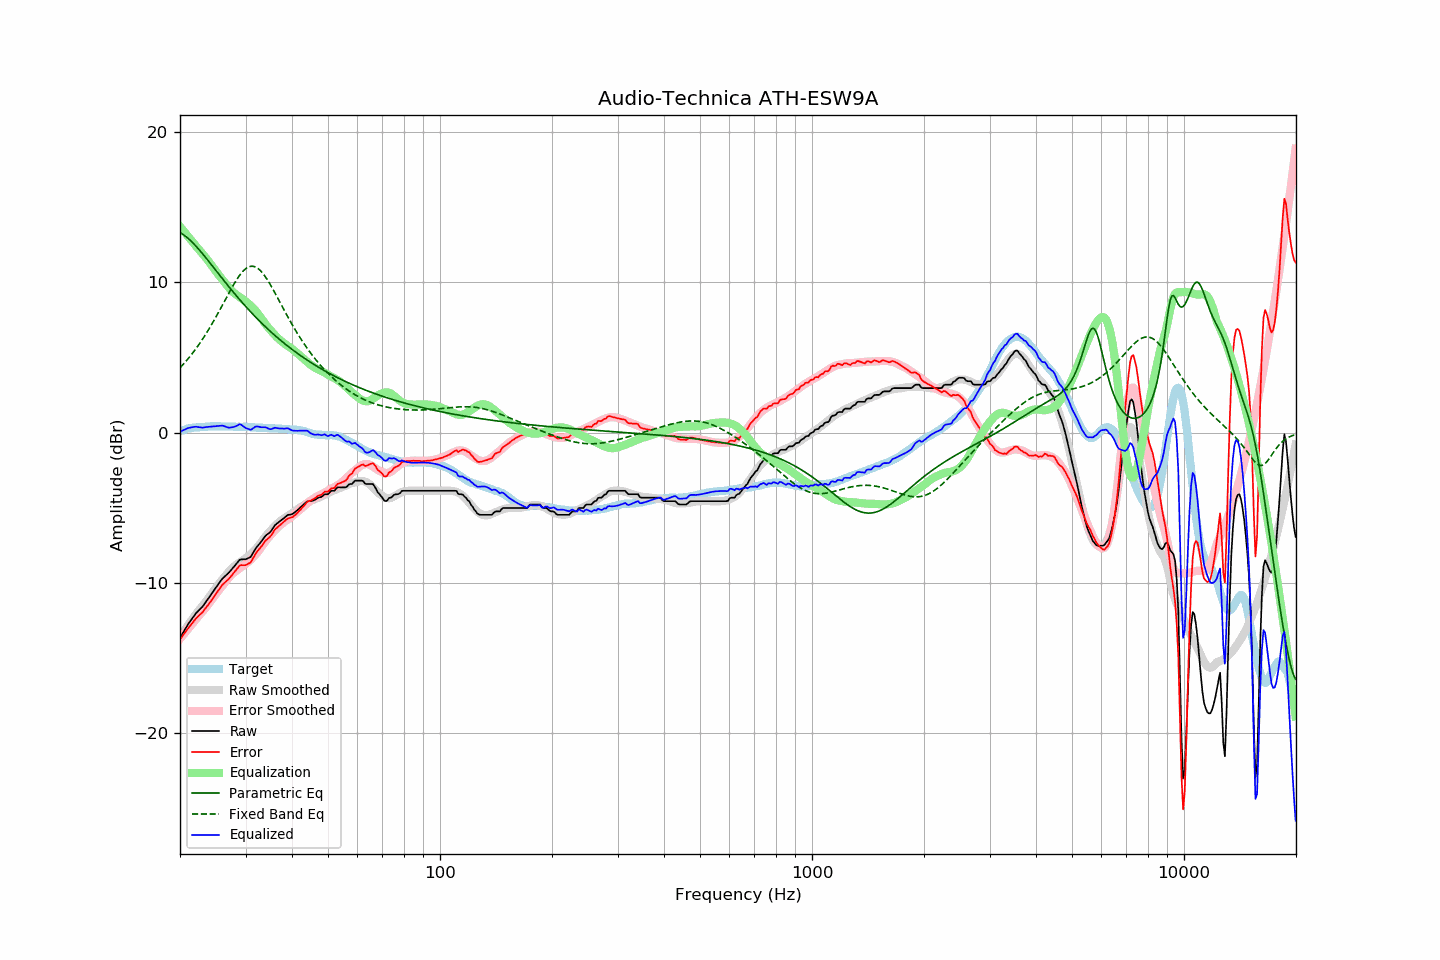

The table this chart was drawn from, first rows:
frequency, raw, error, smoothed, error_smoothed, equalization, parametric_eq, fixed_band_eq, equalized_raw, equalized_smoothed, target
20.00, -13.66, -13.76, -13.59, -13.71, 13.71, 13.31, 4.31, 0.05, 0.12, 0.10
20.20, -13.48, -13.62, -13.43, -13.58, 13.58, 13.25, 4.43, 0.10, 0.15, 0.14
20.40, -13.29, -13.46, -13.27, -13.45, 13.45, 13.18, 4.54, 0.16, 0.18, 0.17
20.61, -13.11, -13.31, -13.11, -13.32, 13.32, 13.10, 4.66, 0.21, 0.20, 0.20
20.81, -12.93, -13.17, -12.96, -13.19, 13.19, 13.02, 4.79, 0.26, 0.23, 0.24
21.02, -12.75, -13.03, -12.80, -13.06, 13.06, 12.93, 4.91, 0.31, 0.25, 0.28
21.23, -12.60, -12.89, -12.65, -12.92, 12.92, 12.83, 5.04, 0.33, 0.27, 0.29
21.44, -12.45, -12.76, -12.50, -12.79, 12.79, 12.73, 5.18, 0.35, 0.29, 0.31
21.66, -12.30, -12.63, -12.35, -12.66, 12.66, 12.63, 5.31, 0.36, 0.31, 0.33
21.87, -12.15, -12.49, -12.20, -12.53, 12.53, 12.51, 5.45, 0.39, 0.33, 0.34
22.09, -12.01, -12.36, -12.06, -12.40, 12.40, 12.40, 5.60, 0.40, 0.35, 0.35
22.31, -11.90, -12.25, -11.91, -12.27, 12.27, 12.28, 5.75, 0.38, 0.36, 0.35
22.54, -11.79, -12.15, -11.78, -12.15, 12.15, 12.16, 5.90, 0.36, 0.37, 0.36
22.76, -11.68, -12.05, -11.65, -12.03, 12.03, 12.03, 6.05, 0.35, 0.38, 0.37
22.99, -11.58, -11.95, -11.52, -11.90, 11.90, 11.91, 6.21, 0.33, 0.38, 0.37
23.22, -11.43, -11.81, -11.39, -11.78, 11.78, 11.78, 6.38, 0.35, 0.39, 0.38
23.45, -11.28, -11.67, -11.25, -11.65, 11.65, 11.65, 6.55, 0.37, 0.40, 0.39
23.69, -11.13, -11.53, -11.11, -11.51, 11.51, 11.51, 6.72, 0.38, 0.40, 0.40
23.92, -10.99, -11.40, -10.96, -11.37, 11.37, 11.38, 6.89, 0.38, 0.41, 0.41
24.16, -10.83, -11.25, -10.81, -11.22, 11.22, 11.25, 7.07, 0.40, 0.41, 0.42
24.40, -10.67, -11.10, -10.67, -11.08, 11.08, 11.11, 7.25, 0.41, 0.41, 0.43
24.65, -10.52, -10.94, -10.52, -10.93, 10.93, 10.97, 7.44, 0.41, 0.42, 0.42
24.89, -10.36, -10.78, -10.37, -10.79, 10.79, 10.84, 7.63, 0.43, 0.42, 0.42
25.14, -10.21, -10.63, -10.22, -10.64, 10.64, 10.70, 7.82, 0.44, 0.42, 0.42
25.39, -10.06, -10.48, -10.08, -10.50, 10.50, 10.57, 8.02, 0.45, 0.42, 0.42
25.65, -9.91, -10.33, -9.94, -10.37, 10.37, 10.43, 8.21, 0.46, 0.42, 0.42
25.91, -9.76, -10.16, -9.81, -10.23, 10.23, 10.30, 8.41, 0.47, 0.42, 0.40
26.16, -9.65, -10.06, -9.68, -10.10, 10.10, 10.16, 8.61, 0.45, 0.42, 0.41
26.43, -9.55, -9.96, -9.55, -9.96, 9.96, 10.03, 8.81, 0.41, 0.41, 0.41
26.69, -9.45, -9.86, -9.42, -9.83, 9.83, 9.89, 9.01, 0.38, 0.41, 0.41
26.96, -9.36, -9.77, -9.29, -9.70, 9.70, 9.76, 9.21, 0.34, 0.41, 0.41
27.23, -9.24, -9.65, -9.17, -9.57, 9.57, 9.63, 9.40, 0.33, 0.40, 0.41
27.50, -9.11, -9.52, -9.06, -9.46, 9.46, 9.50, 9.60, 0.35, 0.40, 0.41
27.77, -8.99, -9.39, -8.95, -9.35, 9.35, 9.37, 9.78, 0.37, 0.40, 0.40
28.05, -8.87, -9.27, -8.86, -9.26, 9.26, 9.24, 9.96, 0.39, 0.40, 0.40
28.33, -8.74, -9.12, -8.78, -9.18, 9.18, 9.11, 10.14, 0.44, 0.40, 0.38
28.62, -8.61, -9.00, -8.71, -9.11, 9.11, 8.99, 10.30, 0.50, 0.39, 0.39
28.90, -8.47, -8.86, -8.64, -9.03, 9.03, 8.86, 10.45, 0.57, 0.39, 0.39
29.19, -8.43, -8.81, -8.57, -8.96, 8.96, 8.74, 10.59, 0.53, 0.39, 0.38
29.48, -8.43, -8.82, -8.49, -8.88, 8.88, 8.62, 10.72, 0.45, 0.39, 0.39
29.78, -8.43, -8.82, -8.42, -8.80, 8.80, 8.50, 10.83, 0.37, 0.38, 0.39
30.08, -8.42, -8.81, -8.34, -8.72, 8.72, 8.38, 10.92, 0.30, 0.38, 0.39
30.38, -8.37, -8.74, -8.26, -8.64, 8.64, 8.26, 10.99, 0.27, 0.37, 0.37
30.68, -8.32, -8.69, -8.18, -8.55, 8.55, 8.14, 11.04, 0.23, 0.37, 0.37
30.99, -8.27, -8.63, -8.09, -8.45, 8.45, 8.03, 11.07, 0.18, 0.36, 0.36
31.30, -8.09, -8.45, -7.99, -8.34, 8.34, 7.92, 11.07, 0.25, 0.36, 0.36
31.61, -7.90, -8.26, -7.88, -8.23, 8.23, 7.80, 11.06, 0.34, 0.35, 0.36
31.93, -7.71, -8.05, -7.77, -8.11, 8.11, 7.69, 11.02, 0.40, 0.35, 0.34
32.24, -7.58, -7.91, -7.65, -7.99, 7.99, 7.58, 10.96, 0.41, 0.34, 0.33
32.57, -7.45, -7.78, -7.51, -7.85, 7.85, 7.48, 10.88, 0.40, 0.34, 0.33
32.89, -7.33, -7.66, -7.36, -7.70, 7.70, 7.37, 10.78, 0.37, 0.33, 0.33
33.22, -7.19, -7.52, -7.22, -7.54, 7.54, 7.26, 10.66, 0.36, 0.33, 0.33
33.55, -7.04, -7.36, -7.07, -7.39, 7.39, 7.16, 10.53, 0.36, 0.32, 0.32
33.89, -6.89, -7.21, -6.93, -7.25, 7.25, 7.06, 10.39, 0.36, 0.32, 0.32
34.23, -6.79, -7.11, -6.80, -7.11, 7.11, 6.96, 10.23, 0.32, 0.31, 0.32
34.57, -6.71, -7.02, -6.67, -6.98, 6.98, 6.86, 10.06, 0.27, 0.31, 0.31
34.92, -6.63, -6.93, -6.55, -6.86, 6.86, 6.76, 9.88, 0.23, 0.30, 0.30
35.27, -6.49, -6.79, -6.44, -6.74, 6.74, 6.66, 9.70, 0.25, 0.30, 0.30
35.62, -6.33, -6.62, -6.32, -6.62, 6.62, 6.56, 9.51, 0.29, 0.29, 0.29
35.97, -6.17, -6.45, -6.21, -6.50, 6.50, 6.47, 9.31, 0.33, 0.29, 0.28
... 635 more rows
